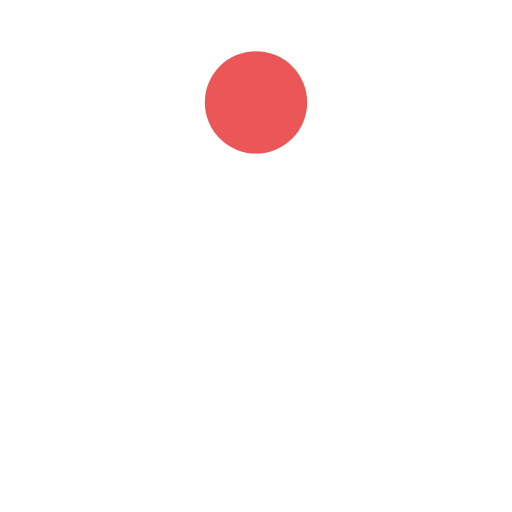
t = 0.00 s
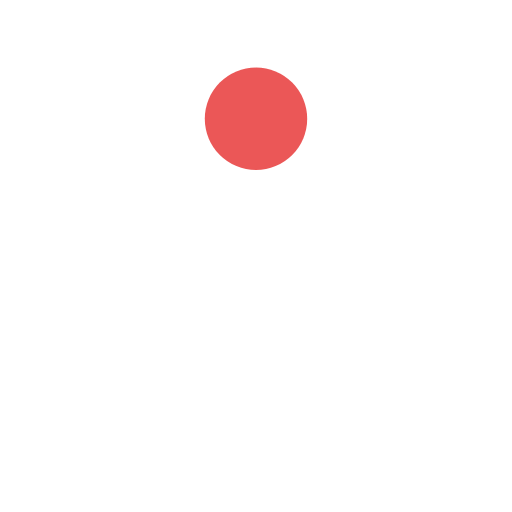
t = 0.13 s
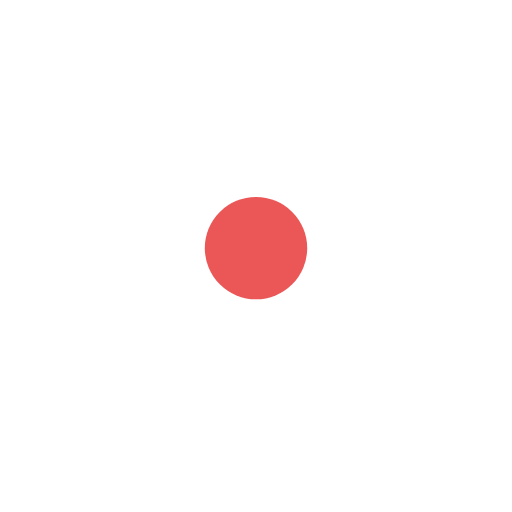
t = 0.38 s
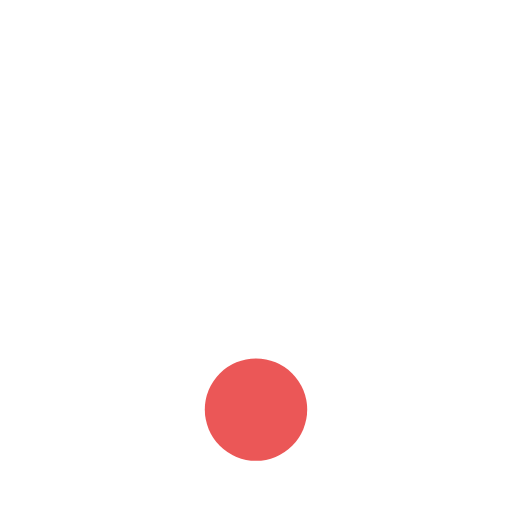
t = 0.50 s
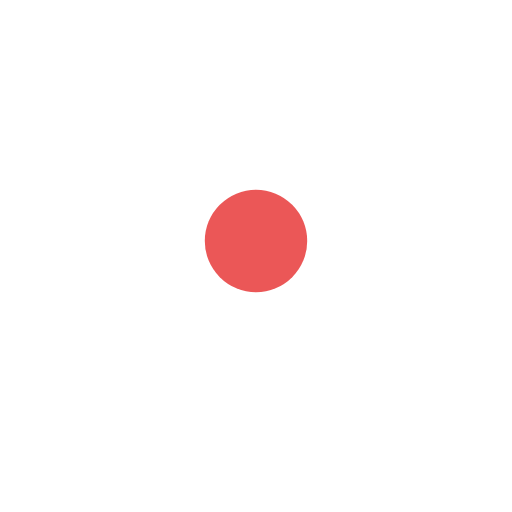
t = 0.63 s
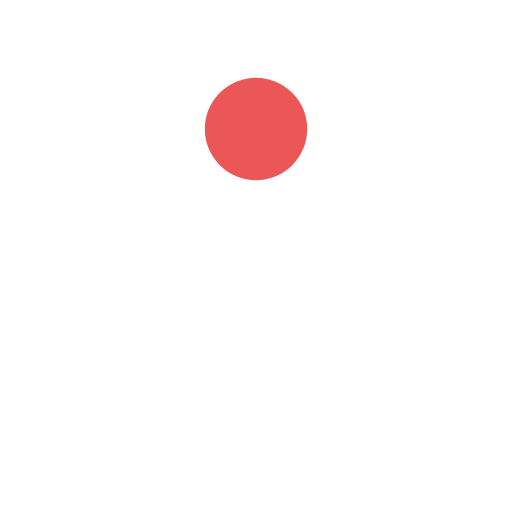
t = 0.88 s

The animated SVG that drew these frames (rendered in a browser with its animation timeline set to each time). Animation: 1 SMIL element (animate=1); one cycle of 1.00 s, repeats indefinitely.

<svg width="80px"  height="80px"  xmlns="http://www.w3.org/2000/svg" viewBox="0 0 100 100" preserveAspectRatio="xMidYMid" class="lds-ball" style="background: none;"><circle cx="50" ng-attr-cy="{{config.cy}}" ng-attr-r="{{config.radius}}" ng-attr-fill="{{config.color}}" cy="27.7723" r="10" fill="#EB5757"><animate attributeName="cy" calcMode="spline" values="20;80;20" keyTimes="0;0.5;1" dur="1" keySplines="0.45 0 0.9 0.55;0 0.45 0.55 0.9" begin="0s" repeatCount="indefinite"></animate></circle></svg>
